Run: headless pygame with SDL's dummy video driver; simulated clock (each Clock.tick advances the game by its frame time, no real sleeping); random seed 0; keys injected as events and as key.get_pressed() state; mouse plan: one left click at the window centre at the start of phase 2, then a move to the lower-right quarter at the start of phase 3.
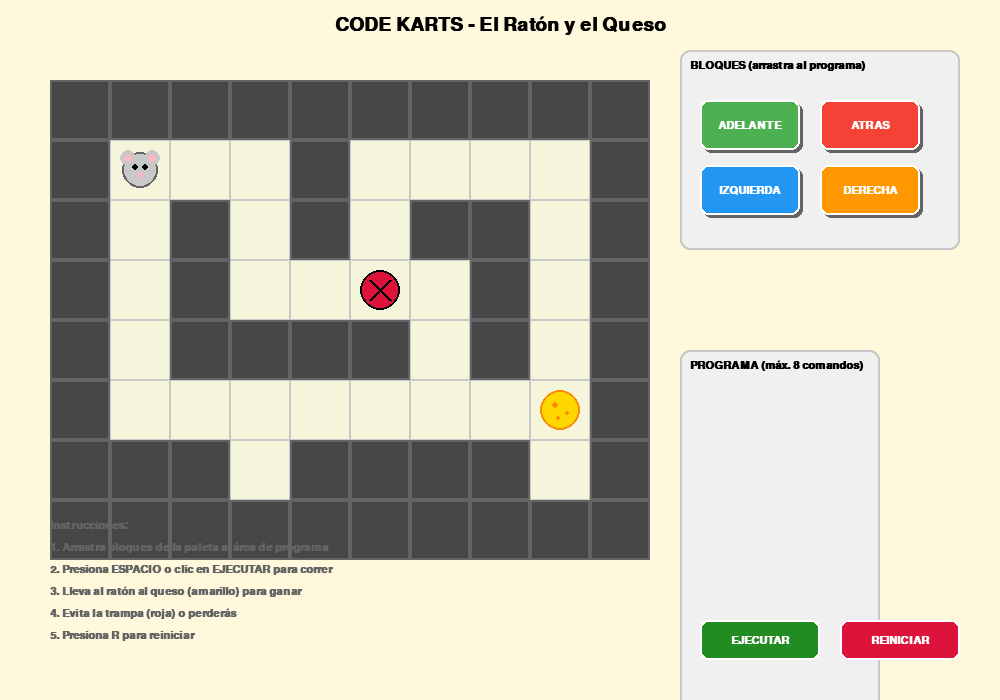
Frame 1 of 4 · flips 1–60 · no input
Frame 2 of 4 · flips 61–180 · clicked the window centre · tapped SPACE, RETURN · held RIGHT (→), D · screen unchanged from frame 1, image omitted
Frame 3 of 4 · flips 181–300 · moved the mouse to the lower-right quarter · held DOWN (↓), S · screen unchanged from frame 2, image omitted
Frame 4 of 4 · flips 301–420 · held LEFT (←), A, UP (↑), W · screen unchanged from frame 3, image omitted

The pygame program that drew these frames:

"""
Code Karts - Juego de programación visual con un ratón
El jugador arrastra bloques de comandos para guiar al ratón hasta el queso,
evitando la trampa de ratones.
"""

import pygame
import sys

# Inicializar pygame
pygame.init()

# Constantes
SCREEN_WIDTH = 1000
SCREEN_HEIGHT = 700
CELL_SIZE = 60
GRID_COLS = 10
GRID_ROWS = 8
GRID_OFFSET_X = 50
GRID_OFFSET_Y = 80

# Colores
WHITE = (255, 255, 255)
BLACK = (0, 0, 0)
GRAY = (200, 200, 200)
DARK_GRAY = (100, 100, 100)
LIGHT_GRAY = (240, 240, 240)
GREEN = (34, 139, 34)
RED = (220, 20, 60)
BLUE = (30, 144, 255)
YELLOW = (255, 215, 0)
ORANGE = (255, 140, 0)
BROWN = (139, 69, 19)
CREAM = (255, 248, 220)
WALL_COLOR = (70, 70, 70)
PATH_COLOR = (245, 245, 220)

# Colores de bloques
BLOCK_COLORS = {
    'adelante': (76, 175, 80),    # Verde
    'atras': (244, 67, 54),       # Rojo
    'izquierda': (33, 150, 243),  # Azul
    'derecha': (255, 152, 0),     # Naranja
}

# Laberinto (1 = pared, 0 = camino)
MAZE = [
    [1, 1, 1, 1, 1, 1, 1, 1, 1, 1],
    [1, 0, 0, 0, 1, 0, 0, 0, 0, 1],
    [1, 0, 1, 0, 1, 0, 1, 1, 0, 1],
    [1, 0, 1, 0, 0, 0, 0, 1, 0, 1],
    [1, 0, 1, 1, 1, 1, 0, 1, 0, 1],
    [1, 0, 0, 0, 0, 0, 0, 0, 0, 1],
    [1, 1, 1, 0, 1, 1, 1, 1, 0, 1],
    [1, 1, 1, 1, 1, 1, 1, 1, 1, 1],
]

# Posiciones especiales
MOUSE_START = (1, 1)  # (col, fila)
CHEESE_POS = (8, 5)   # (col, fila)
TRAP_POS = (5, 3)     # (col, fila)

# Direcciones
DIRECTIONS = {
    'adelante': (0, -1),
    'atras': (0, 1),
    'izquierda': (-1, 0),
    'derecha': (1, 0),
}

# Tamaños de bloques
BLOCK_WIDTH = 100
BLOCK_HEIGHT = 50
PALETTE_X = 700
PALETTE_Y = 100
PROGRAM_X = 700
PROGRAM_Y = 400
MAX_COMMANDS = 8


class Block:
    """Bloque de comando arrastrable"""
    def __init__(self, command_type, x, y, in_palette=True):
        self.command_type = command_type
        self.x = x
        self.y = y
        self.in_palette = in_palette
        self.dragging = False
        self.drag_offset_x = 0
        self.drag_offset_y = 0
        self.width = BLOCK_WIDTH
        self.height = BLOCK_HEIGHT

    def get_rect(self):
        return pygame.Rect(self.x, self.y, self.width, self.height)

    def draw(self, screen, font):
        rect = self.get_rect()
        color = BLOCK_COLORS[self.command_type]
        
        # Sombra
        shadow_rect = rect.copy()
        shadow_rect.x += 3
        shadow_rect.y += 3
        pygame.draw.rect(screen, DARK_GRAY, shadow_rect, border_radius=8)
        
        # Bloque principal
        pygame.draw.rect(screen, color, rect, border_radius=8)
        pygame.draw.rect(screen, WHITE, rect, width=2, border_radius=8)
        
        # Texto
        text = font.render(self.command_type.upper(), True, WHITE)
        text_rect = text.get_rect(center=rect.center)
        screen.blit(text, text_rect)

    def is_clicked(self, pos):
        return self.get_rect().collidepoint(pos)


class Game:
    def __init__(self):
        self.screen = pygame.display.set_mode((SCREEN_WIDTH, SCREEN_HEIGHT))
        pygame.display.set_caption("Code Karts - El Ratón y el Queso")
        self.clock = pygame.time.Clock()
        self.font = pygame.font.SysFont('Arial', 16, bold=True)
        self.title_font = pygame.font.SysFont('Arial', 28, bold=True)
        self.big_font = pygame.font.SysFont('Arial', 36, bold=True)
        
        self.reset_game()

    def reset_game(self):
        """Reiniciar el estado del juego"""
        self.mouse_pos = list(MOUSE_START)
        self.program = []  # Lista de comandos en el área de programa
        self.palette_blocks = self.create_palette()
        self.running = False
        self.won = False
        self.lost = False
        self.executing = False
        self.current_command_index = 0
        self.move_timer = 0
        self.message = ""
        self.message_timer = 0

    def create_palette(self):
        """Crear los bloques de la paleta"""
        blocks = []
        commands = ['adelante', 'atras', 'izquierda', 'derecha']
        for i, cmd in enumerate(commands):
            x = PALETTE_X + (i % 2) * (BLOCK_WIDTH + 20)
            y = PALETTE_Y + (i // 2) * (BLOCK_HEIGHT + 15)
            blocks.append(Block(cmd, x, y, in_palette=True))
        return blocks

    def get_program_block_at(self, index):
        """Obtener un bloque del área de programa por índice"""
        if 0 <= index < len(self.program):
            return self.program[index]
        return None

    def add_to_program(self, block):
        """Añadir un bloque al área de programa"""
        if len(self.program) < MAX_COMMANDS:
            # Crear una copia del bloque para el área de programa
            new_block = Block(block.command_type, 0, 0, in_palette=False)
            self.program.append(new_block)
            self.layout_program_blocks()

    def remove_from_program(self, index):
        """Eliminar un bloque del área de programa"""
        if 0 <= index < len(self.program):
            self.program.pop(index)
            self.layout_program_blocks()

    def layout_program_blocks(self):
        """Organizar los bloques del área de programa verticalmente"""
        for i, block in enumerate(self.program):
            block.x = PROGRAM_X
            block.y = PROGRAM_Y + i * (BLOCK_HEIGHT + 10)

    def is_valid_move(self, col, fila):
        """Verificar si una posición es válida (no es pared)"""
        if 0 <= fila < GRID_ROWS and 0 <= col < GRID_COLS:
            return MAZE[fila][col] == 0
        return False

    def execute_next_command(self):
        """Ejecutar el siguiente comando del programa"""
        if self.current_command_index < len(self.program):
            cmd = self.program[self.current_command_index]
            dx, dy = DIRECTIONS[cmd.command_type]
            new_col = self.mouse_pos[0] + dx
            new_fila = self.mouse_pos[1] + dy
            
            if self.is_valid_move(new_col, new_fila):
                self.mouse_pos = [new_col, new_fila]
            else:
                self.message = "¡El ratón chocó con una pared!"
                self.message_timer = 60
            
            self.current_command_index += 1
            self.move_timer = 20  # Pausa entre movimientos
        else:
            # Verificar condiciones de victoria/derrota
            self.check_win_condition()
            self.executing = False

    def check_win_condition(self):
        """Verificar si el jugador ganó o perdió"""
        if tuple(self.mouse_pos) == CHEESE_POS:
            self.won = True
            self.message = "¡GANASTE! El ratón llegó al queso"
        elif tuple(self.mouse_pos) == TRAP_POS:
            self.lost = True
            self.message = "¡PERDISTE! El ratón cayó en la trampa"
        else:
            self.message = "El ratón no llegó a ningún destino"

    def run_program(self):
        """Iniciar la ejecución del programa"""
        if not self.program:
            self.message = "¡Añade comandos al programa primero!"
            self.message_timer = 90
            return
        
        self.mouse_pos = list(MOUSE_START)
        self.won = False
        self.lost = False
        self.executing = True
        self.current_command_index = 0
        self.move_timer = 30
        self.message = ""

    def handle_events(self):
        """Manejar eventos de pygame"""
        for event in pygame.event.get():
            if event.type == pygame.QUIT:
                return False
            
            if event.type == pygame.KEYDOWN:
                if event.key == pygame.K_ESCAPE:
                    return False
                if event.key == pygame.K_SPACE:
                    self.run_program()
                if event.key == pygame.K_r:
                    self.reset_game()
            
            if event.type == pygame.MOUSEBUTTONDOWN:
                if event.button == 1:  # Click izquierdo
                    self.handle_mouse_down(event.pos)
            
            if event.type == pygame.MOUSEBUTTONUP:
                if event.button == 1:
                    self.handle_mouse_up(event.pos)
            
            if event.type == pygame.MOUSEMOTION:
                self.handle_mouse_motion(event.pos)
        
        return True

    def handle_mouse_down(self, pos):
        """Manejar clic del ratón"""
        # Verificar botones
        if self.run_button_rect and self.run_button_rect.collidepoint(pos):
            self.run_program()
            return
        if self.reset_button_rect and self.reset_button_rect.collidepoint(pos):
            self.reset_game()
            return
        
        # Verificar bloques de la paleta
        for block in self.palette_blocks:
            if block.is_clicked(pos):
                block.dragging = True
                block.drag_offset_x = pos[0] - block.x
                block.drag_offset_y = pos[1] - block.y
                return
        
        # Verificar bloques del programa (para eliminarlos)
        for i, block in enumerate(self.program):
            if block.is_clicked(pos):
                self.remove_from_program(i)
                return

    def handle_mouse_up(self, pos):
        """Manejar soltar el ratón"""
        for block in self.palette_blocks:
            if block.dragging:
                block.dragging = False
                # Verificar si se soltó en el área de programa
                if pos[0] > PROGRAM_X - 50 and pos[1] > PROGRAM_Y - 50:
                    self.add_to_program(block)

    def handle_mouse_motion(self, pos):
        """Manejar movimiento del ratón"""
        for block in self.palette_blocks:
            if block.dragging:
                block.x = pos[0] - block.drag_offset_x
                block.y = pos[1] - block.drag_offset_y

    def update(self):
        """Actualizar el estado del juego"""
        if self.message_timer > 0:
            self.message_timer -= 1
        
        if self.executing and not self.won and not self.lost:
            if self.move_timer > 0:
                self.move_timer -= 1
            else:
                self.execute_next_command()

    def draw(self):
        """Dibujar todo en la pantalla"""
        self.screen.fill(CREAM)
        
        # Título
        title = self.title_font.render("CODE KARTS - El Ratón y el Queso", True, BLACK)
        self.screen.blit(title, (SCREEN_WIDTH // 2 - title.get_width() // 2, 15))
        
        # Dibujar laberinto
        self.draw_maze()
        
        # Dibujar paleta de bloques
        self.draw_palette()
        
        # Dibujar área de programa
        self.draw_program_area()
        
        # Dibujar botones
        self.draw_buttons()
        
        # Dibujar mensaje
        if self.message and self.message_timer > 0:
            self.draw_message()
        
        # Dibujar instrucciones
        self.draw_instructions()
        
        pygame.display.flip()

    def draw_maze(self):
        """Dibujar el laberinto"""
        for fila in range(GRID_ROWS):
            for col in range(GRID_COLS):
                x = GRID_OFFSET_X + col * CELL_SIZE
                y = GRID_OFFSET_Y + fila * CELL_SIZE
                rect = pygame.Rect(x, y, CELL_SIZE, CELL_SIZE)
                
                if MAZE[fila][col] == 1:
                    # Pared
                    pygame.draw.rect(self.screen, WALL_COLOR, rect)
                    pygame.draw.rect(self.screen, DARK_GRAY, rect, width=2)
                else:
                    # Camino
                    pygame.draw.rect(self.screen, PATH_COLOR, rect)
                    pygame.draw.rect(self.screen, GRAY, rect, width=1)
        
        # Dibujar queso
        cheese_x = GRID_OFFSET_X + CHEESE_POS[0] * CELL_SIZE + CELL_SIZE // 2
        cheese_y = GRID_OFFSET_Y + CHEESE_POS[1] * CELL_SIZE + CELL_SIZE // 2
        pygame.draw.circle(self.screen, YELLOW, (cheese_x, cheese_y), 20)
        pygame.draw.circle(self.screen, ORANGE, (cheese_x, cheese_y), 20, width=2)
        # Agujeros del queso
        pygame.draw.circle(self.screen, ORANGE, (cheese_x - 5, cheese_y - 5), 3)
        pygame.draw.circle(self.screen, ORANGE, (cheese_x + 7, cheese_y + 3), 2)
        pygame.draw.circle(self.screen, ORANGE, (cheese_x - 2, cheese_y + 8), 2)
        
        # Dibujar trampa
        trap_x = GRID_OFFSET_X + TRAP_POS[0] * CELL_SIZE + CELL_SIZE // 2
        trap_y = GRID_OFFSET_Y + TRAP_POS[1] * CELL_SIZE + CELL_SIZE // 2
        pygame.draw.circle(self.screen, RED, (trap_x, trap_y), 20)
        pygame.draw.circle(self.screen, BLACK, (trap_x, trap_y), 20, width=2)
        # Dibujar X de trampa
        pygame.draw.line(self.screen, BLACK, (trap_x - 10, trap_y - 10), (trap_x + 10, trap_y + 10), 3)
        pygame.draw.line(self.screen, BLACK, (trap_x + 10, trap_y - 10), (trap_x - 10, trap_y + 10), 3)
        
        # Dibujar ratón
        mouse_x = GRID_OFFSET_X + self.mouse_pos[0] * CELL_SIZE + CELL_SIZE // 2
        mouse_y = GRID_OFFSET_Y + self.mouse_pos[1] * CELL_SIZE + CELL_SIZE // 2
        # Cuerpo del ratón
        pygame.draw.circle(self.screen, GRAY, (mouse_x, mouse_y), 18)
        pygame.draw.circle(self.screen, DARK_GRAY, (mouse_x, mouse_y), 18, width=2)
        # Orejas
        pygame.draw.circle(self.screen, GRAY, (mouse_x - 12, mouse_y - 12), 8)
        pygame.draw.circle(self.screen, GRAY, (mouse_x + 12, mouse_y - 12), 8)
        pygame.draw.circle(self.screen, PINK := (255, 182, 193), (mouse_x - 12, mouse_y - 12), 4)
        pygame.draw.circle(self.screen, PINK, (mouse_x + 12, mouse_y - 12), 4)
        # Ojos
        pygame.draw.circle(self.screen, BLACK, (mouse_x - 5, mouse_y - 3), 3)
        pygame.draw.circle(self.screen, BLACK, (mouse_x + 5, mouse_y - 3), 3)
        # Nariz
        pygame.draw.circle(self.screen, PINK, (mouse_x, mouse_y + 5), 3)

    def draw_palette(self):
        """Dibujar la paleta de bloques"""
        # Fondo de la palette
        palette_bg = pygame.Rect(PALETTE_X - 20, PALETTE_Y - 50, 280, 200)
        pygame.draw.rect(self.screen, LIGHT_GRAY, palette_bg, border_radius=10)
        pygame.draw.rect(self.screen, GRAY, palette_bg, width=2, border_radius=10)
        
        label = self.font.render("BLOQUES (arrastra al programa)", True, BLACK)
        self.screen.blit(label, (PALETTE_X - 10, PALETTE_Y - 40))
        
        for block in self.palette_blocks:
            block.draw(self.screen, self.font)

    def draw_program_area(self):
        """Dibujar el área de programa"""
        # Fondo del área de programa
        area_height = MAX_COMMANDS * (BLOCK_HEIGHT + 10) + 60
        program_bg = pygame.Rect(PROGRAM_X - 20, PROGRAM_Y - 50, 200, area_height)
        pygame.draw.rect(self.screen, LIGHT_GRAY, program_bg, border_radius=10)
        pygame.draw.rect(self.screen, GRAY, program_bg, width=2, border_radius=10)
        
        label = self.font.render("PROGRAMA (máx. 8 comandos)", True, BLACK)
        self.screen.blit(label, (PROGRAM_X - 10, PROGRAM_Y - 40))
        
        for block in self.program:
            block.draw(self.screen, self.font)
        
        # Indicar posición actual durante ejecución
        if self.executing and self.current_command_index < len(self.program):
            block = self.program[self.current_command_index]
            rect = block.get_rect()
            pygame.draw.rect(self.screen, YELLOW, rect, width=3, border_radius=8)

    def draw_buttons(self):
        """Dibujar botones de control"""
        # Botón Ejecutar
        self.run_button_rect = pygame.Rect(700, 620, 120, 40)
        pygame.draw.rect(self.screen, GREEN, self.run_button_rect, border_radius=8)
        pygame.draw.rect(self.screen, WHITE, self.run_button_rect, width=2, border_radius=8)
        text = self.font.render("EJECUTAR", True, WHITE)
        text_rect = text.get_rect(center=self.run_button_rect.center)
        self.screen.blit(text, text_rect)
        
        # Botón Reiniciar
        self.reset_button_rect = pygame.Rect(840, 620, 120, 40)
        pygame.draw.rect(self.screen, RED, self.reset_button_rect, border_radius=8)
        pygame.draw.rect(self.screen, WHITE, self.reset_button_rect, width=2, border_radius=8)
        text = self.font.render("REINICIAR", True, WHITE)
        text_rect = text.get_rect(center=self.reset_button_rect.center)
        self.screen.blit(text, text_rect)

    def draw_message(self):
        """Dibujar mensaje de estado"""
        if self.won:
            color = GREEN
        elif self.lost:
            color = RED
        else:
            color = BLUE
        
        # Fondo del mensaje
        msg_surface = self.big_font.render(self.message, True, color)
        msg_bg = pygame.Rect(SCREEN_WIDTH // 2 - msg_surface.get_width() // 2 - 20, 
                             SCREEN_HEIGHT - 80, 
                             msg_surface.get_width() + 40, 
                             50)
        pygame.draw.rect(self.screen, WHITE, msg_bg, border_radius=10)
        pygame.draw.rect(self.screen, color, msg_bg, width=3, border_radius=10)
        
        self.screen.blit(msg_surface, (SCREEN_WIDTH // 2 - msg_surface.get_width() // 2, SCREEN_HEIGHT - 70))

    def draw_instructions(self):
        """Dibujar instrucciones"""
        instructions = [
            "Instrucciones:",
            "1. Arrastra bloques de la paleta al área de programa",
            "2. Presiona ESPACIO o clic en EJECUTAR para correr",
            "3. Lleva al ratón al queso (amarillo) para ganar",
            "4. Evita la trampa (roja) o perderás",
            "5. Presiona R para reiniciar"
        ]
        
        y = SCREEN_HEIGHT - 180
        for line in instructions:
            text = self.font.render(line, True, DARK_GRAY)
            self.screen.blit(text, (50, y))
            y += 22

    def run(self):
        """Bucle principal del juego"""
        running = True
        while running:
            running = self.handle_events()
            self.update()
            self.draw()
            self.clock.tick(60)
        
        pygame.quit()
        sys.exit()


if __name__ == "__main__":
    game = Game()
    game.run()
